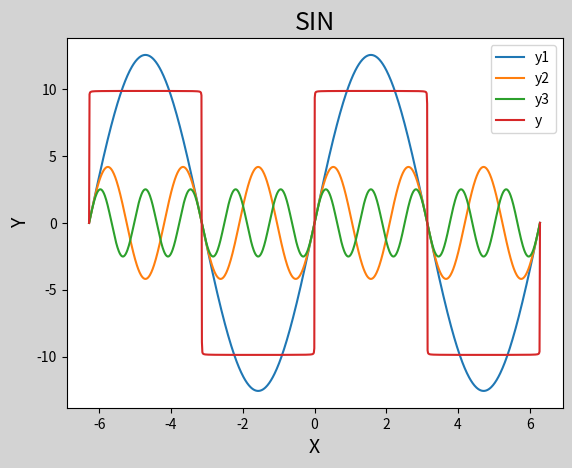

Generate this figure with matplotlib:
# -*- coding: utf-8 -*-
from __future__ import unicode_literals
'''
验证傅里叶定理, 生成方波
'''
import numpy as np
import matplotlib.pyplot as mp

x = np.linspace(-2 * np.pi, 2 * np.pi, 1000)
# 根据公式搞出来3条曲线
y1 = 4 * np.pi * np.sin(x)
y2 = 4 / 3 * np.pi * np.sin(3 * x)
y3 = 4 / 5 * np.pi * np.sin(5 * x)

# 使用循环控制叠加波的数量
n = 1000
y = np.zeros(1000)
for i in range(1, n + 1):
    y += 4 / (2 * i - 1) * np.pi * \
        np.sin((2 * i - 1) * x)

mp.figure('SIN', facecolor='lightgray')
mp.title('SIN', fontsize=18)
mp.xlabel('X', fontsize=14)
mp.ylabel('Y', fontsize=14)
mp.tick_params(labelsize=10)

mp.plot(x, y1, label='y1')
mp.plot(x, y2, label='y2')
mp.plot(x, y3, label='y3')
mp.plot(x, y, label='y')

mp.legend()
mp.show()
